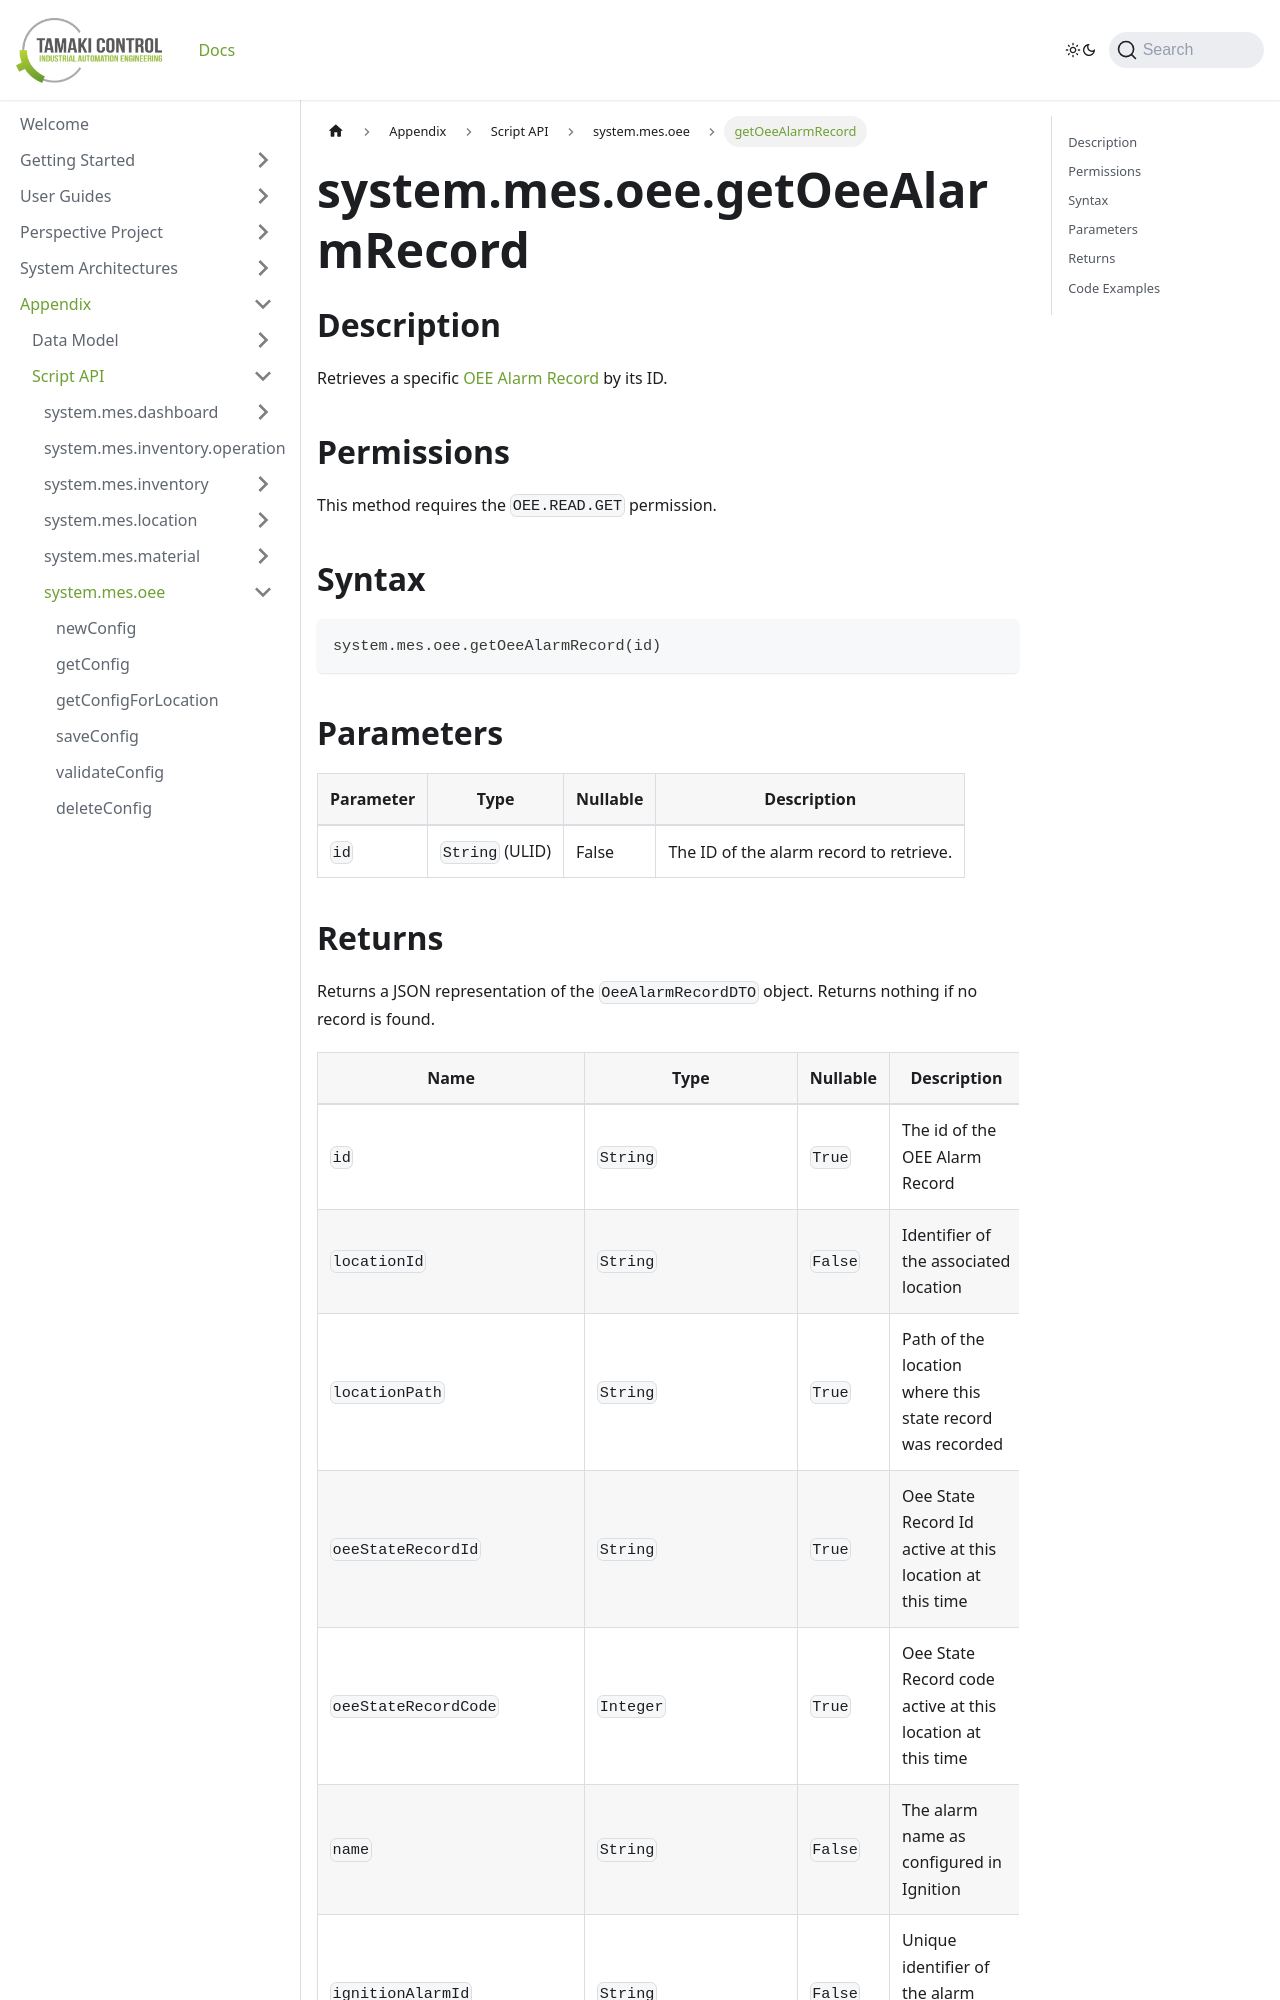

repository: TamakiControl/tamaki-mes-docs · page: docs/appendix/script-api/oee-script-api/get-oee-alarm-record/index.html · generator: docusaurus

---
sidebar_position: 60
title: "getOeeAlarmRecord"
description: "Retrieves a specific alarm record by ID."
---

# system.mes.oee.getOeeAlarmRecord

## Description

Retrieves a specific [OEE Alarm Record](../../data-model/oee-model/oee-alarm-record) by its ID.

## Permissions

This method requires the `OEE.READ.GET` permission.

## Syntax

```python
system.mes.oee.getOeeAlarmRecord(id)
```

## Parameters

| Parameter | Type            | Nullable | Description                              |
|-----------|-----------------|----------|------------------------------------------|
| `id`      | `String` (ULID) | False    | The ID of the alarm record to retrieve.  |
